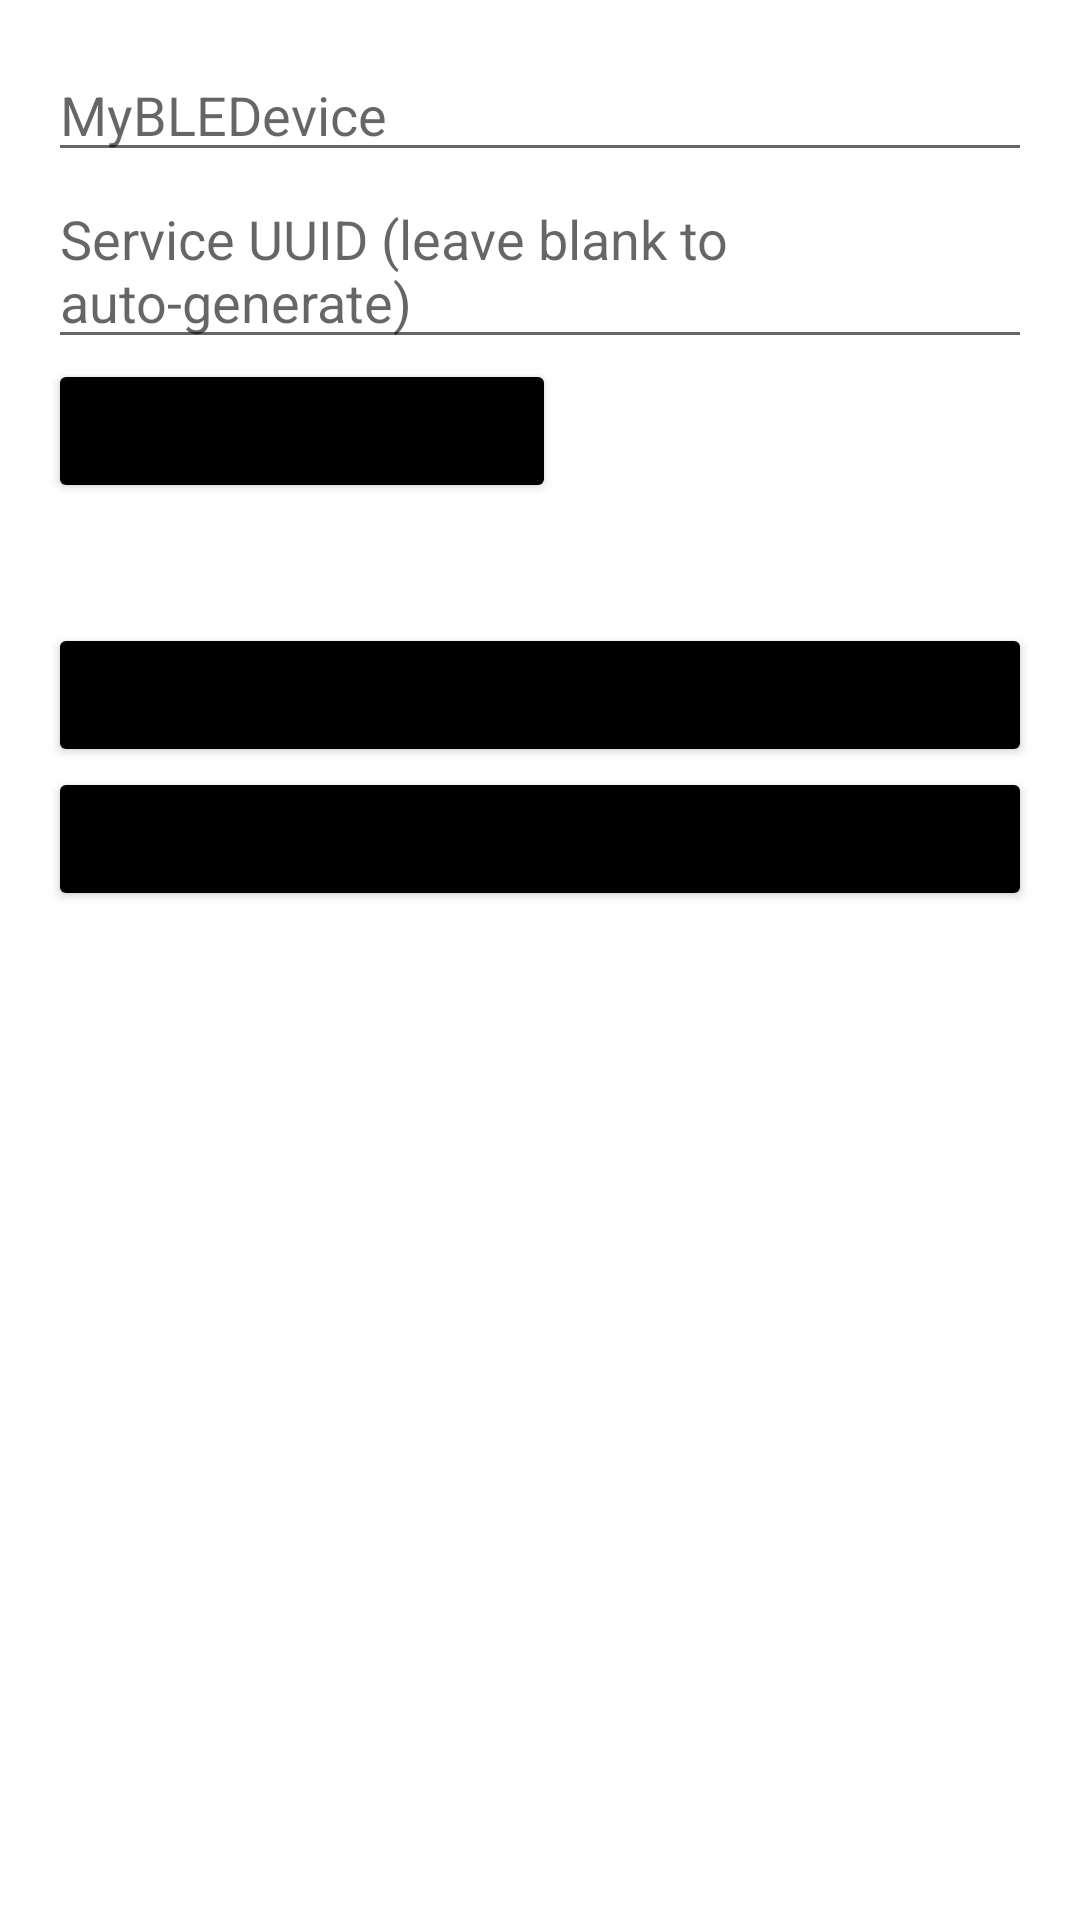

This screen was rendered from an Android layout file. Write that file and the resources it references.
<!-- AndroidManifest.xml: application theme Theme.SimpleWorld -->
<!-- res/layout/activity_advertise.xml -->
<?xml version="1.0" encoding="utf-8"?>
<ScrollView xmlns:android="http://schemas.android.com/apk/res/android"
    android:layout_width="match_parent"
    android:layout_height="match_parent">



    <LinearLayout
        android:id="@+id/serviceContainer"
        android:layout_width="match_parent"
        android:layout_height="wrap_content"
        android:orientation="vertical"
        android:padding="16dp">
        <EditText
            android:id="@+id/bleNameEditText"
            android:layout_width="match_parent"
            android:layout_height="wrap_content"
            android:hint="MyBLEDevice"
            android:maxLength="8"
            android:inputType="text" />

        
        <EditText
            android:id="@+id/editServiceUUID"
            android:layout_width="match_parent"
            android:layout_height="wrap_content"
            android:hint="Service UUID (leave blank to auto-generate)" />

        
        <Button
            android:id="@+id/btnAddCharacteristic"
            android:layout_width="wrap_content"
            android:layout_height="wrap_content"
            android:text="Add Characteristic" />

        
        <LinearLayout
            android:id="@+id/characteristicsContainer"
            android:layout_width="match_parent"
            android:layout_height="wrap_content"
            android:orientation="vertical"
            android:paddingTop="16dp" />

        
        <Button
            android:id="@+id/startAdvertiseButton"
            android:layout_width="match_parent"
            android:layout_height="wrap_content"
            android:layout_marginTop="24dp"
            android:text="Start Advertising" />
        <Button
            android:id="@+id/testButton"
            android:layout_width="match_parent"
            android:layout_height="match_parent"
            android:text="Butotn"/>

    </LinearLayout>
</ScrollView>
<!-- resources referenced by this layout -->
<resources>
  <style name="Theme.SimpleWorld" parent="Theme.MaterialComponents.DayNight.DarkActionBar">
          
          <item name="colorPrimary">@color/purple_500</item>
          <item name="colorPrimaryVariant">@color/purple_700</item>
          <item name="colorSecondary">@color/teal_200</item>
  
          
          <item name="colorButtonNormal">#000000</item>
          <item name="textColor">@color/black</item>
          <item name="subTextColor">@color/gray</item>
          <item name="android:textColor">@color/black</item> 
      </style>
  <color name="purple_500">#FF6200EE</color>
  <color name="purple_700">#FF3700B3</color>
  <color name="teal_200">#FF03DAC5</color>
  <color name="black">#FF000000</color>
  <color name="gray">#7A7878</color>
</resources>
